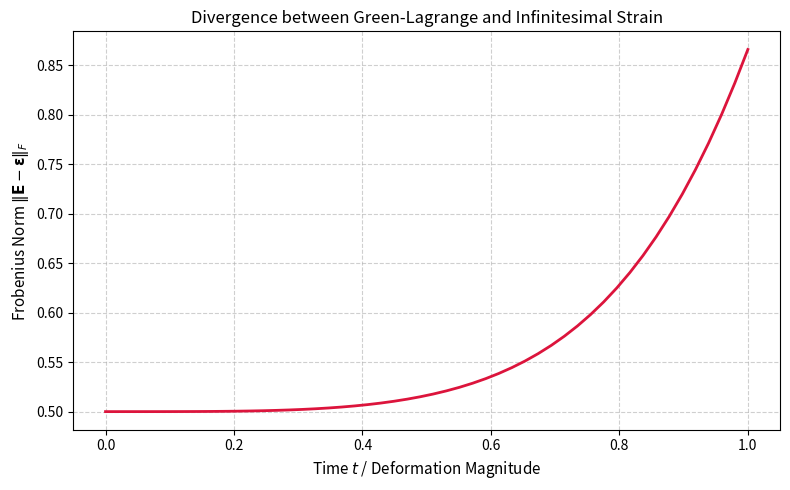

Write the Python code that produced this figure.
# Routine to demonstrate the differences between the Green-Lagrange and
# infinitesimal strain tensors

import matplotlib.pyplot as plt

import numpy as np

# Defines a function to evaluate the rotation tensor as a function of 
# time

def rotation_tensor(t):

    theta = 0.5*np.pi*t

    c = np.cos(theta)

    s = np.sin(theta)

    return np.array([[c, s, 0.0], [-s, c, 0.0], [0.0, 0.0, 1.0]])

# Defines a function to evaluate the stretch tensor 

def stretch_tensor(t):

    T = min(t, 1.0)

    return np.array([[T, 0.0, 0.0], [0.0, T*T, 0.0], [0.0, 0.0, 1.0]])

# Defines the displacement as a linear mapping

def displacement_field(t, material_position_vector):

    # Evaluates the rotation and stretch tensors

    R = rotation_tensor(t)

    U = stretch_tensor(t)

    # Evaluates the displacement field

    return np.einsum('ik,k->i', np.einsum('ij,jk->ik', R, U)-np.eye(3), 
    material_position_vector)

# Defines a function to evaluate the deformation gradient

def deformation_gradient(t):

    # Evaluates the rotation and stretch tensors

    R = rotation_tensor(t)

    U = stretch_tensor(t)

    return np.matmul(R, U)+np.eye(3)

# Defines a function to compute the Green-Lagrange strain tensor

def green_lagrange_strain(t):

    # Evaluates the deformation gradient

    F = deformation_gradient(t)

    # Evaluates the Green-Lagrange strain tensor

    return 0.5*(np.einsum('ji,jk->ik', F, F)-np.eye(3))

# Defines a function to compute the infinitesimal strain tensor

def infinitesimal_strain(t):

    # Evaluates the deformation gradient

    F = deformation_gradient(t)

    return 0.5*(F.T+F)-np.eye(3)

# Defines a function to compute the Frobenius norm of the difference of
# the two tensors

def difference_between_strain_tensors(t):

    # Computes the Green-Lagrange and infinitesimal strain tensors

    E = green_lagrange_strain(t)

    epsilon = infinitesimal_strain(t)

    # Returns the Frobenius norm

    delta = E-epsilon

    return np.linalg.norm(delta, ord="fro")

# Test block

if __name__=="__main__":

    # Gets a set of time points

    t_final = 1.0

    t_initial = 0.0

    t_range = np.linspace(t_initial, t_final, 50)

    # Computes the difference between the two tensor as a function of time

    differences = [difference_between_strain_tensors(t) for t in t_range]

    plt.figure(figsize=(8, 5))

    plt.plot(t_range, differences, color="crimson", linewidth=2)

    plt.xlabel("Time $t$ / Deformation Magnitude", fontsize=11)

    plt.ylabel(r"Frobenius Norm $\|\mathbf{E} - \mathbf{\epsilon}\|_F$",
    fontsize=11)

    plt.title("Divergence between Green-Lagrange and Infinitesimal Str"+
    "ain", fontsize=12)

    plt.grid(True, linestyle="--", alpha=0.6)

    plt.tight_layout()

    plt.show()
